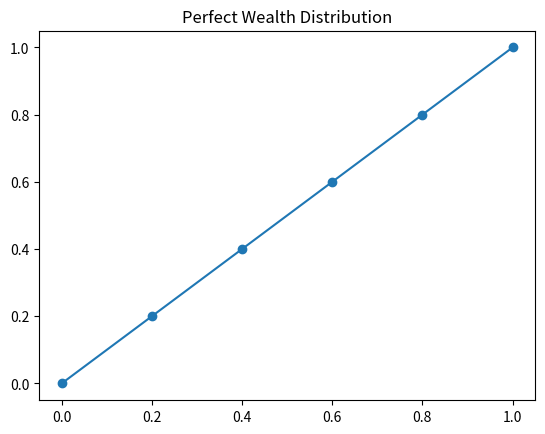
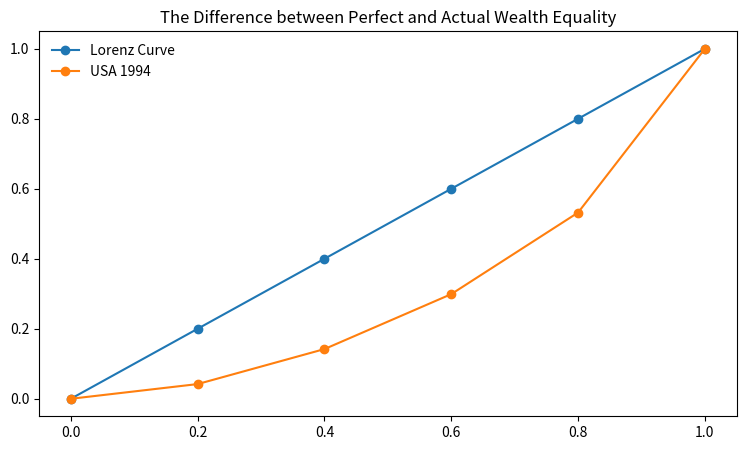
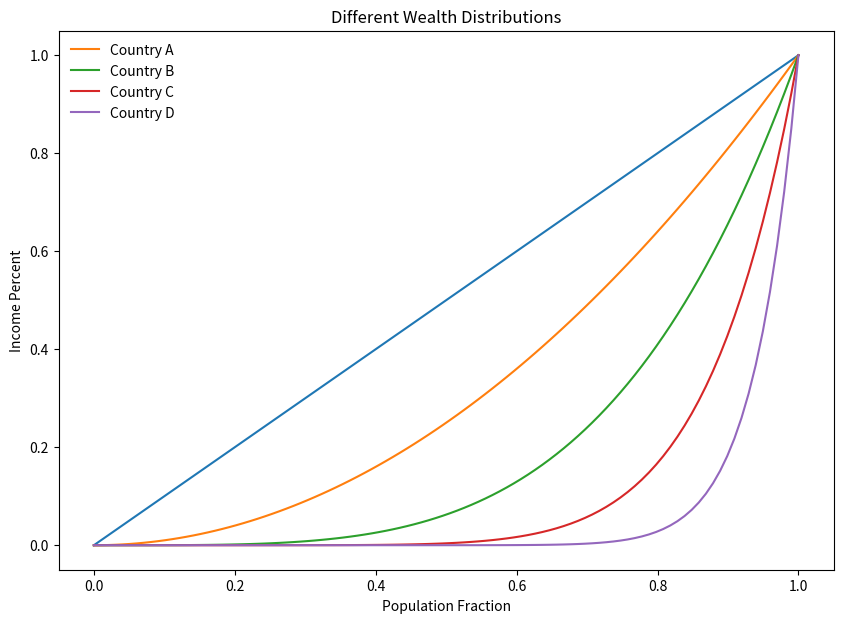

Generate these figures, in order, with matplotlib:
#!/usr/bin/env python
# coding: utf-8

# <script>
#   (function(i,s,o,g,r,a,m){i['GoogleAnalyticsObject']=r;i[r]=i[r]||function(){
#   (i[r].q=i[r].q||[]).push(arguments)},i[r].l=1*new Date();a=s.createElement(o),
#   m=s.getElementsByTagName(o)[0];a.async=1;a.src=g;m.parentNode.insertBefore(a,m)
#   })(window,document,'script','https://www.google-analytics.com/analytics.js','ga');
# 
# [redacted]
#   ga('send', 'pageview');
# 
# </script>

# # Area Between Curves and Wealth Distribution

# In[1]:


import matplotlib.pyplot as plt
import numpy as np
import pandas as pd
from scipy.integrate import quad


# In[2]:


#define y = x


# In[3]:


#define y = sqrt(x)


# In[4]:


#plot on 0, 1


# In[5]:


#area between?


# **EX:** Consider $y = \sqrt{x}$ and $y = x^2$

# In[6]:


#define functions


# In[7]:


#plot


# In[8]:


#domain?


# In[9]:


#solution


# 1. $f(x) = \sin{x}$ and $g(x) = \cos{x}$ on $[0, \pi]$
# 2. Between $f(x) = 3x + 4$ and $g(x) = x^2$

# In[ ]:





# In[ ]:





# In[ ]:





# In[ ]:





# In[ ]:





# In[ ]:





# # Wealth Distribution
# 
# One way that we might understand equality is through understanding the distribution of wealth in a society.  Perfect wealth distribution would mean that all participants have the same share of wealth as everyone else.  We can represent this situation mathematically with a function $L(x) = x$ that we will call the **Lorenz Curve**. 
# 
# Concretely, if we were to look at every 20% of the population, we would see 20% of income.
# 
# | Fifths of Households | Percent of Wealth |
# | -------------------  | -------------     |
# | Lowest Fifth | 20 |
# | Lowest two - Fifths | 40 |
# | Lowest three - Fifths | 60 |
# | Lowest four - Fifths | 80 |
# | Lowest five - Fifths | 100 |
# 
# 

# In[10]:


percent = [0, 0.2, 0.4, 0.6, 0.8, 1.0]
lorenz = [0, 0.2, 0.4, 0.6, 0.8, 1.0]


# In[11]:


plt.plot(percent, lorenz, '-o')
plt.title("Perfect Wealth Distribution")


# It is unlikely that we have perfect distribution of wealth in a society however.  For example, the following table describes the cumulative distribution of income in the United States for the year 1994.  
# 
# | Fifths of Households | Percent of Wealth |
# | -------------------  | -------------     |
# | Lowest Fifth | 4.2 |
# | Lowest two - Fifths | 14.2 |
# | Lowest three - Fifths | 29.9 |
# | Lowest four - Fifths | 53.2 |
# | Lowest five - Fifths | 100.0 |

# In[12]:


usa_94 = [0, 0.042, 0.142, 0.299, 0.532, 1.00]


# In[13]:


plt.figure(figsize = (9, 5))
plt.plot(percent, lorenz, '-o', label = 'Lorenz Curve')
plt.plot(percent, usa_94, '-o', label = 'USA 1994')
plt.title("The Difference between Perfect and Actual Wealth Equality")
plt.legend(loc = 'best', frameon = False)


# The area between these curves can be understood to represent the discrepency between perfect wealth distribution and levels of inequality.  Further, if we examine the ratio between this area and that under the **Lorenz Curve** we get the **Gini Index**.  
# 
# One big issue remains however.  We don't want to use rectangles to approximate these regions but we don't have equations for the actual distribution of wealth.  We introduce two curve fitting techniques using `numpy` to address this problem.

# ## Quadratic Fit
# 
# The curve in the figure above representing the actual distribution of wealth in the USA in 1994 can be approximated by a polynomial function.  NumPy has a function called `polyfit` that will fit a polynomial to a set of points.  Here, we use `polyfit` to fit a quadratic function to the points.

# In[ ]:





# In[ ]:





# In[ ]:





# In[ ]:





# In[ ]:





# In[ ]:





# In[ ]:





# In[ ]:





# ### Getting the Fit
# 
# Below, we return to the complete picture where we plot our fitted function and the **Lorenz Curve** and shade the area that represents the difference in income distribution.

# In[ ]:





# Now, we want to compute the ratio between the area between the curves to that under the **Lorenz Curve**.  We can do this easily using our `quad` function for estimating integrals.

# In[ ]:





# In[ ]:





# In[ ]:





# In[ ]:





# In[ ]:





# ### Inequality through Time
# 
# Now that we understand how to compute the Gini Index, we want to explore what improving the gap in wealth distribution would mean.  

# In[14]:


x = np.linspace(0, 1, 100)
plt.figure(figsize = (10, 7))
plt.plot(x, x)
plt.plot(x, x**2, label = "Country A")
plt.plot(x, x**4, label = "Country B")
plt.plot(x, x**8, label = "Country C")
plt.plot(x, x**16, label = "Country D")
plt.ylabel("Income Percent")
plt.xlabel("Population Fraction")
plt.title("Different Wealth Distributions")
plt.legend(loc = "best", frameon = False)


# Which of the above countries do you believe is the most equitable?  Why?
# 
# 

# ### Census Bureau Data and Pandas
# 
# There are many organizations that use the Gini Index to this day.  The OECD, World Bank, and US Census all track Gini Indicies.  We want to investigate the real data much as we have with our smaller examples.  To do so, we will use the Pandas library.  
# 
# The table below gives distribution data for the years 1970, 1980, 1990, and 2000.  
# 
# | x | 0.0 | 0.2 | 0.4 | 0.6 | 0.8 | 1.0 |
# | --- | --- | --- | --- | --- | --- | --- |
# | 1970 | 0.000 | 0.041 | 0.149 | 0.323 | 0.568 | 1.000 |
# | 1980 | 0.000 | 0.042 | 0.144 | 0.312 | 0.559 | 1.000 |
# | 1990 | 0.000 | 0.038 | 0.134 | 0.293 | 0.530 | 1.000 |
# | 2000 | 0.000 | 0.036 | 0.125 | 0.273 | 0.503 | 1.000 |
# 
# #### Creating the DataFrame
# 
# We will begin by creating a table from this data by entering lists with these values and creating a DataFrame from these lists.  
# 
# 

# In[15]:


import pandas as pd
seventies = [0, 0.041, 0.149, 0.323, 0.568, 1.0]
eighties = [0, 0.042, 0.144, 0.312, 0.559, 1.0]
nineties = [0, 0.038, 0.134, 0.293, 0.53, 1.0]
twothou = [0, 0.036, 0.125, 0.273, 0.503, 1.0]


# In[16]:


df = pd.DataFrame({'1970s': seventies, '1980s':eighties, '1990s': nineties,
                  '2000s': twothou, 'perfect': [0, 0.2, 0.4, 0.6, 0.8, 1.0]})
df.head()


# In[ ]:





# In[ ]:





# In[ ]:





# In[ ]:





# In[ ]:





# ### Problems
# 
# 

# 
# 
# **Problem 1**: Consider $y = x$ and $y = x^2$.  What is the Gini Coefficient between these curves?
# 
# 
# **Problem 2**: Use the table below to find the Lorenz curve for the data.
# 
# | Fraction of People | Fraction of Income |
# | ----------------   | ------------------ |
# | 0.0 | 0.0 |
# | 0.2 | 0.06 |
# | 0.4 | 0.18 |
# | 0.6 | 0.36 |
# | 0.8 | 0.60 |
# | 1.0 | 1.00 |
# 
# **Problem 3**: Let the fraction of population be the variable $p$ and the fraction of the resource to be $r$.  Use the symbols to write the equation for perfect equality.
# 
# 
# **Problem 4**: The table below shows how arable land is distributed among farmers in Blivia, Denmark, and the United States.  In which country is the land most equally distributed?  The least?
# 
# | Fraction of Farmers | Fraction of Land Bolivia | Denmark | United States |
# | -----------------   | -----------------------  | -------- | ------------ |
# | 0.0 | 0.0 | 0.0 | 0.0 |
# | 0.1 | 0.0 | 0.06 | 0.025 |
# | 0.2 | 0.0 | 0.12 | 0.05 |
# | 0.3 | 0.0 | 0.18 | 0.075 |
# | 0.4 | 0.0 | 0.24 | 0.10 | 
# | 0.5 | 0.010 | 0.30 | 0.13 |
# | 0.6 | 0.016 | 0.36 | 0.18 |
# | 0.7 | 0.022 | 0.45 | 0.22 |
# | 0.8 | 0.03 | 0.54 | 0.28 |
# | 0.9 | 0.04 | 0.70 | 0.42 |
# | 1.0 | 1.00 | 1.00 | 1.00 |

# **Problem 5**: The table below shows how population was divided among the 25 largest countries in 1963 and 1968.  Was there change in the population distribution between 1963 and 1968? How would the Lorenz curves for 1963 and 1968 compare? 
# 
# | Fraction of Countries | Fraction of Population 1963 | 1968 |
# | --------------------  | --------------------------  | ----- |
# | 0.0 | 0.0 | 0.0 |
# | 0.2 | 0.046 | 0.048 |
# | 0.4 | 0.105 | 0.107 |
# | 0.6 | 0.193 | 0.194 |
# | 0.8 | 0.345 | 0.347 |
# | 1.0 | 1.000 | 1.00  |

# **Problem 6**: The table below shows how total energy produced and total energy consumed was divided among the 25 largest producers and users of energy in 1963.  Draw the corresponding Lornez curves on the same set of coordinates.  Was production of energy more or less equally divided than was use of energy?
# 
# | Fraction of Countries | Energy Used | Energy Produced |
# | --------------------- | ----------  | --------------- |
# | 0.0  | 0.00 | 0.00 |
# | 0.2 | 0.027 | 0.032 |
# | 0.4 | 0.065 | 0.084 | 
# | 0.6 | 0.135 | 170 |
# | 0.8 | 0.266 | 0.3031 |
# | 1.0 | 1.000 | 1.0000 |

# **Problem 7**: Letting $p$ stand for the fraction of the population and $r$ for the fraction of the resource, consider the family of Lorenz curve given by the equation 
# 
# $$r = p^n; \quad n = 1,2,3,4,...$$
# 
# - To what situation does $n = 1$ correspond?
# 
# - In what way is the number $n$ a measure of the equlaity of distribution?
# 
# - To what situation does the Lorenz curve $r = p^n$ correspond in the case as $n \to \infty$

# **Problem 8**: The table below shows how gross national product (GNP) is distributed among the countries of the world:
# 
# | Fraction of Countries | Fraction of GNP |
# | --------------------- | --------------- |
# | 0.0 | 0.0 |
# | 0.1 | 0.001 | 
# | 0.2 | 0.002 | 
# | 0.3 | 0.005 | 
# | 0.4 | 0.010 |
# | 0.5 | 0.018 | 
# | 0.6 | 0.028 | 
# | 0.7 | 0.058 |
# | 0.8 | 0.11 |
# | 0.9 | 0.21 |
# | 1.0 | 1.00 |
# 
# a. Determine the Lorenz Curve for this data using the model you deem most appropriate.
# 
# b. Draw the Lorenz Curve and the curve for completely unequal distribution on the same axes.
# 
# c. Is the GNP divided equally or unequally among the countries of the world?  

# **Problem 9**: Use the library to find a research article that investigates the Gini Coefficient.  Describe the research, what were they investigating, what was the data, and what did they find.  

# **Problem 10**: The US Census provides data that could be used in an analysis of distribution of resources.  One such dataset is the [Wealth, Asset Ownership, & Debt of Households](https://www.census.gov/data/tables/2017/demo/wealth/wealth-asset-ownership.html). Use this data to analyze the equality of the distribution of debt -- or find another data table that is of interest and makes sense to use in an analysis of distribution of resources.

# In[ ]:




